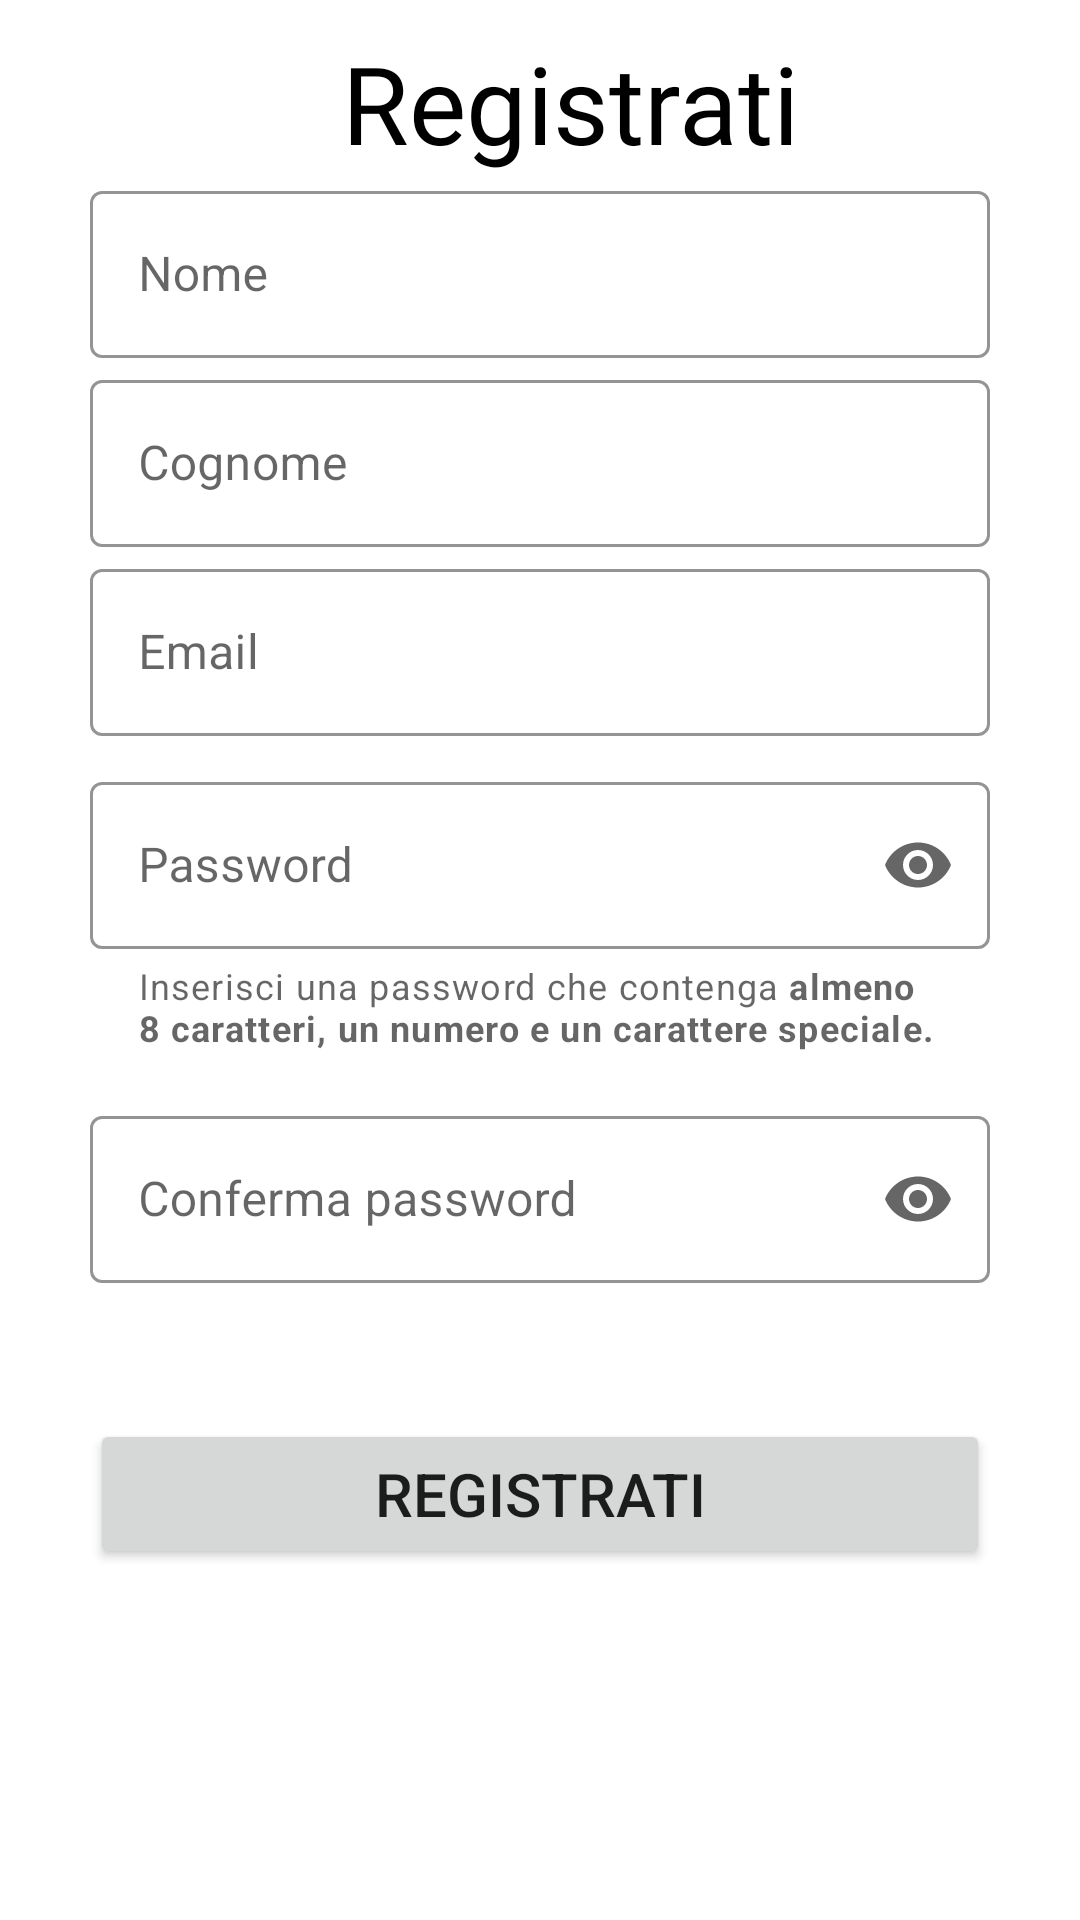

Write the Android layout XML for this screen, with the resource values it uses.
<!-- AndroidManifest.xml: application theme Theme.Aliante -->
<!-- res/layout/fragment_register.xml -->
<?xml version="1.0" encoding="utf-8"?>
<androidx.constraintlayout.widget.ConstraintLayout
    xmlns:android="http://schemas.android.com/apk/res/android"
    xmlns:tools="http://schemas.android.com/tools"
    android:layout_width="match_parent"
    android:layout_height="match_parent"
    xmlns:app="http://schemas.android.com/apk/res-auto"
    tools:context=".login.RegisterFragment">

    <LinearLayout
        android:layout_width="wrap_content"
        android:layout_height="wrap_content"
        android:orientation="vertical"
        android:layout_marginTop="@dimen/margin_Top_Linear"
        app:layout_constraintEnd_toEndOf="parent"
        app:layout_constraintStart_toStartOf="parent"
        app:layout_constraintTop_toTopOf="parent">

        <androidx.constraintlayout.widget.ConstraintLayout
            android:layout_width="match_parent"
            android:layout_height="wrap_content"
            android:orientation="horizontal">

            <ImageView
                android:id="@+id/imageViewBackArrow"
                android:layout_width="@dimen/width_backImg"
                android:layout_height="@dimen/height_backImg"
                android:background="?android:attr/selectableItemBackground"
                android:clickable="true"
                android:contentDescription="@string/image_description_back_arrow"
                android:focusable="true"
                android:foregroundGravity="center_vertical"
                android:scaleType="centerCrop"
                app:layout_constraintBottom_toBottomOf="parent"
                app:layout_constraintStart_toStartOf="parent"
                app:layout_constraintTop_toTopOf="parent"
                app:tint="@color/black"
                app:srcCompat="@drawable/ic_round_arrow_back_24" />

            <TextView
                android:id="@+id/textViewRegister"

                android:layout_width="wrap_content"
                android:layout_height="wrap_content"
                android:layout_alignParentStart="true"
                android:layout_alignParentEnd="true"
                android:fontFamily="@font/roboto_medium"
                android:text="@string/text_register"
                android:textColor="@color/black"
                android:textSize="@dimen/textsize_TitleLogin"
                app:layout_constraintEnd_toEndOf="parent"
                app:layout_constraintHorizontal_bias="0.450"
                app:layout_constraintStart_toEndOf="@+id/imageViewBackArrow"
                tools:ignore="MissingConstraints"
                tools:layout_editor_absoluteY="0dp" />

        </androidx.constraintlayout.widget.ConstraintLayout>

        <com.google.android.material.textfield.TextInputLayout
            android:id="@+id/inputLayoutName"
            style="@style/Widget.MaterialComponents.TextInputLayout.OutlinedBox"
            android:layout_width="@dimen/textInputlayout_width"
            android:layout_height="wrap_content"
            android:hint="Nome"
            app:boxStrokeColor="@color/light_grey"
            app:hintTextColor="@color/black"
            app:layout_constraintEnd_toEndOf="@+id/textViewRegister"
            app:layout_constraintStart_toStartOf="@+id/textViewRegister"
            app:layout_constraintTop_toBottomOf="@+id/textViewRegister">

            <com.google.android.material.textfield.TextInputEditText
                android:id="@+id/inputTextName"
                android:layout_width="match_parent"
                android:layout_height="wrap_content"
                android:singleLine="true" />

        </com.google.android.material.textfield.TextInputLayout>

        <com.google.android.material.textfield.TextInputLayout
            android:id="@+id/inputLayoutSurname"
            style="@style/Widget.MaterialComponents.TextInputLayout.OutlinedBox"
            android:layout_width="@dimen/textInputlayout_width"
            android:layout_height="wrap_content"
            android:layout_marginTop="@dimen/margin_Top1_login"
            android:hint="Cognome"
            app:boxStrokeColor="@color/light_grey"
            app:hintTextColor="@color/black"
            app:layout_constraintEnd_toEndOf="@+id/textViewRegister"
            app:layout_constraintStart_toStartOf="@+id/textViewRegister"
            app:layout_constraintTop_toBottomOf="@+id/textViewRegister">

            <com.google.android.material.textfield.TextInputEditText
                android:id="@+id/inputTextSurname"
                android:layout_width="match_parent"
                android:layout_height="wrap_content"
                android:singleLine="true" />

        </com.google.android.material.textfield.TextInputLayout>

        <com.google.android.material.textfield.TextInputLayout
            android:id="@+id/inputLayoutEmail"
            style="@style/Widget.MaterialComponents.TextInputLayout.OutlinedBox"
            android:layout_width="@dimen/textInputlayout_width"
            android:layout_height="wrap_content"
            android:layout_marginTop="@dimen/margin_Top1_login"
            android:hint="@string/hint_email"
            app:boxStrokeColor="@color/light_grey"
            app:hintTextColor="@color/black"
            app:layout_constraintEnd_toEndOf="@+id/textViewRegister"
            app:layout_constraintStart_toStartOf="@+id/textViewRegister"
            app:layout_constraintTop_toBottomOf="@+id/textViewRegister">

            <com.google.android.material.textfield.TextInputEditText
                android:id="@+id/inputTextEmail"
                android:layout_width="match_parent"
                android:layout_height="wrap_content"
                android:singleLine="true" />

        </com.google.android.material.textfield.TextInputLayout>

        <com.google.android.material.textfield.TextInputLayout
            android:id="@+id/inputLayoutPassword"
            style="@style/Widget.MaterialComponents.TextInputLayout.OutlinedBox"
            android:layout_width="@dimen/textInputlayout_width"
            android:layout_height="wrap_content"
            android:layout_marginTop="@dimen/margin_Top2_login"
            android:hint="@string/hint_password"
            app:boxStrokeColor="@color/light_grey"
            app:endIconMode="password_toggle"
            app:errorEnabled="true"
            app:helperText="@string/helper_input_password"

            app:hintTextColor="@color/black"
            app:layout_constraintEnd_toEndOf="@+id/inputLayoutEmail"
            app:layout_constraintStart_toStartOf="@+id/inputLayoutEmail"
            app:layout_constraintTop_toBottomOf="@+id/inputLayoutEmail">

            <com.google.android.material.textfield.TextInputEditText
                android:id="@+id/inputTextPassword"
                android:layout_width="match_parent"
                android:layout_height="wrap_content"
                android:inputType="textPassword"
                android:singleLine="true" />

        </com.google.android.material.textfield.TextInputLayout>

        <com.google.android.material.textfield.TextInputLayout
            android:id="@+id/inputRepeatPassword"
            style="@style/Widget.MaterialComponents.TextInputLayout.OutlinedBox"
            android:layout_width="@dimen/textInputlayout_width"
            android:layout_height="wrap_content"
            android:layout_marginTop="@dimen/margin_Top5_login"
            android:hint="@string/hint_repeat_password"
            app:boxStrokeColor="@color/light_grey"
            app:endIconMode="password_toggle"
            app:errorEnabled="true"
            app:hintTextColor="@color/black"
            app:layout_constraintEnd_toEndOf="@+id/inputLayoutPassword"
            app:layout_constraintStart_toStartOf="@+id/InputPassword"
            app:layout_constraintTop_toBottomOf="@+id/inputLayoutPassword">

            <com.google.android.material.textfield.TextInputEditText
                android:id="@+id/inputTextRepeatPassword"
                android:layout_width="match_parent"
                android:layout_height="wrap_content"
                android:inputType="textPassword"
                android:singleLine="true" />

        </com.google.android.material.textfield.TextInputLayout>

        <Button
            android:id="@+id/buttonRegister"
            android:layout_width="@dimen/width_Button"
            android:layout_height="@dimen/height_Button"
            android:layout_marginTop="@dimen/margin_Top6_login"
            android:text="@string/text_register"
            android:layout_gravity="center"
            android:textSize="@dimen/textButton"
            app:cornerRadius="10dp"
            app:layout_constraintEnd_toEndOf="@+id/Input_repeatPassword"
            app:layout_constraintStart_toStartOf="@+id/Input_repeatPassword"
            app:layout_constraintTop_toBottomOf="@+id/Input_repeatPassword"
            tools:ignore="DuplicateSpeakableTextCheck" />

    </LinearLayout>

</androidx.constraintlayout.widget.ConstraintLayout>
<!-- resources referenced by this layout -->
<resources>
  <color name="black">#FF000000</color>
  <color name="light_grey">#9F9F9F</color>
  <dimen name="height_Button">50dp</dimen>
  <dimen name="height_backImg">32dp</dimen>
  <dimen name="margin_Top1_login">2dp</dimen>
  <dimen name="margin_Top2_login">10dp</dimen>
  <dimen name="margin_Top5_login">16dp</dimen>
  <dimen name="margin_Top6_login">25dp</dimen>
  <dimen name="margin_Top_Linear">10dp</dimen>
  <dimen name="textButton">20sp</dimen>
  <dimen name="textInputlayout_width">300dp</dimen>
  <dimen name="textsize_TitleLogin">36sp</dimen>
  <dimen name="width_Button">300dp</dimen>
  <dimen name="width_backImg">32dp</dimen>
  <string name="helper_input_password">Inserisci una password che contenga <b>almeno 8 caratteri, un numero e un carattere speciale.</b></string>
  <string name="hint_email">Email</string>
  <string name="hint_password">Password</string>
  <string name="hint_repeat_password">Conferma password</string>
  <string name="image_description_back_arrow">Indietro</string>
  <string name="text_register">Registrati</string>
  <style name="Theme.Aliante" parent="Theme.MaterialComponents.DayNight.DarkActionBar">
          
          <item name="colorPrimary">@color/dark_orange</item>
          <item name="colorPrimaryVariant">@color/light_blue</item>
          <item name="colorOnPrimary">@color/white</item>
          
          <item name="colorSecondary">@color/dark_orange</item>
          <item name="colorSecondaryVariant">@color/dark_orange</item>
          <item name="colorOnSecondary">@color/black</item>
          
          <item name="android:statusBarColor" tools:targetApi="l">@color/black</item>
          
          <item name="windowActionBar">false</item>
          <item name="windowNoTitle">true</item>
      </style>
  <color name="dark_orange">#eb8138</color>
  <color name="light_blue">#508ec0</color>
  <color name="white">#FFFFFFFF</color>
</resources>
